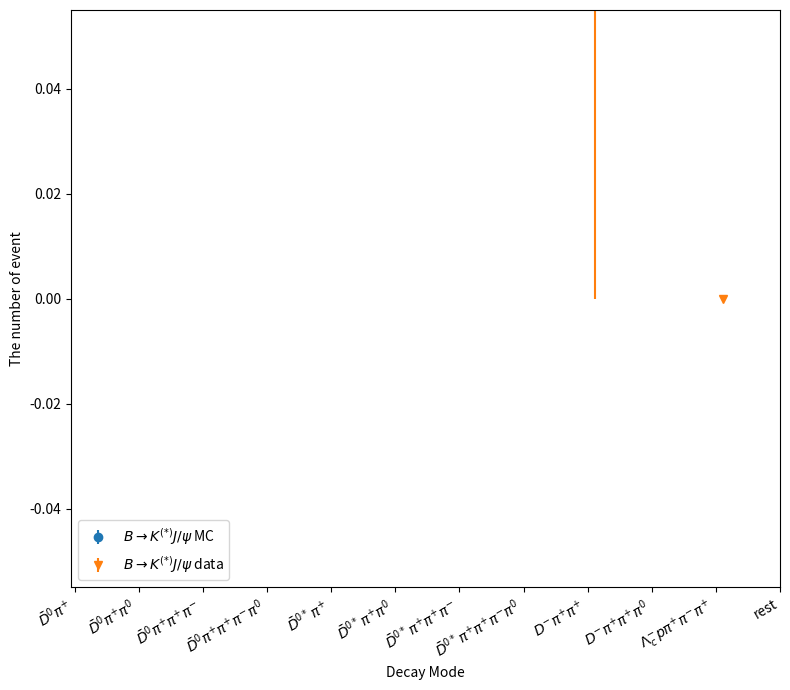
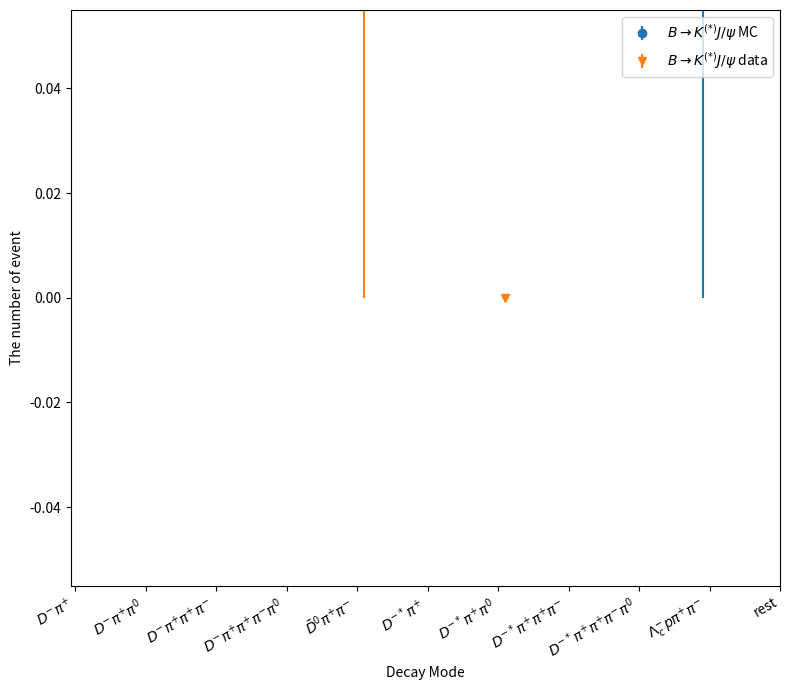

The script that saved these images, in order:
import numpy as np
import matplotlib.pyplot as plt
from matplotlib.transforms import ScaledTranslation

# Define a function to plot and save a dataset
def plot_and_save_data(x, y1, yerr1, y2, yerr2, filename, y1_label, y2_label, title):
    fig, ax = plt.subplots(figsize=(8, 7))

    trans1 = ax.transData + ScaledTranslation(-5/72, 0, fig.dpi_scale_trans)
    trans2 = ax.transData + ScaledTranslation(+5/72, 0, fig.dpi_scale_trans)
    er1 = ax.errorbar(x, y1, yerr=yerr1, marker="o", linestyle="none", transform=trans1, label=y1_label)
    er2 = ax.errorbar(x, y2, yerr=yerr2, marker="v", linestyle="none", transform=trans2, label=y2_label)

    # Rotate the x-axis labels by 45 degrees
    ax.set_xticks(x)
    ax.set_xticklabels(x, rotation=30, ha='right')

    # Add a title and labels for the axes
    ax.set_xlabel('Decay Mode')
    ax.set_ylabel('The number of event')

    ax.legend(loc='best')

    ax.text(0.02, 0.95, title, transform=ax.transAxes, color='black', fontsize=16)

    plt.tight_layout()

    # Save the figure as a PNG image
    plt.savefig(filename, dpi=300)
    #plt.show()
    plt.close()  # Close the figure to release resources

def print_ratio(y1, yerr1, y2, filename):
    ratios = [y1_value / y2_value for y1_value, y2_value in zip(y1, y2)]
    relative_uncertainties = [yerr1_value / y1_value if y1_value != 0 else 0 for yerr1_value, y1_value in zip(yerr1, y1)]
    with open(filename, "w") as file:
        file.write("%d\n"%len(y1))
        for y1_value, y2_value, ratio, relative_uncertainty in zip(y1, y2, ratios, relative_uncertainties):
            file.write(f"{y1_value} {y2_value} {ratio} {relative_uncertainty}\n")

# for Bplus
x = [r'$\bar{D}^{0}\pi^{+}$', \
     r'$\bar{D}^{0}\pi^{+}\pi^{0}$', \
     r'$\bar{D}^{0}\pi^{+}\pi^{+}\pi^{-}$', \
     r'$\bar{D}^{0}\pi^{+}\pi^{+}\pi^{-}\pi^{0}$', \
     r'$\bar{D}^{0*}\pi^{+}$', \
     r'$\bar{D}^{0*}\pi^{+}\pi^{0}$', \
     r'$\bar{D}^{0*}\pi^{+}\pi^{+}\pi^{-}$', \
     r'$\bar{D}^{0*}\pi^{+}\pi^{+}\pi^{-}\pi^{0}$', \
     r'$D^{-}\pi^{+}\pi^{+}$', \
     r'$D^{-}\pi^{+}\pi^{+}\pi^{0}$', \
     r'$\Lambda_{c}^{-}p\pi^{+}\pi^{-}\pi^{+}$', \
     'rest']

y1 = [10.767046, 19.541529, 24.712453, 23.927716, 7.585437, 6.364019, 9.511783, 9.194950, 2.816372, 7.160058, 4.083815, 16.570289] # for MC
yerr1 = [1.588499, 2.147122, 2.413646, 2.371621, 1.342673, 1.225840, 1.505564, 1.472941, 0.814006, 1.308287, 0.991924, 1.982165]

y2 = [14, 18, 19, 18, 5, 4, 6, 4, 1, 3, 0, 3] # for data
yerr2 = [3.741657, 4.242641, 4.358899, 4.242641, 2.236068, 2.000000, 2.449490, 2.000000, 1.000000, 1.732051, 0.000000, 1.732051]

plot_and_save_data(x, y1, yerr1, y2, yerr2, "Number_of_event_comparison_Bplus", r'$B \rightarrow K^{(*)} J/\psi$ MC', r'$B \rightarrow K^{(*)} J/\psi$ data', r'')

# for B zero
x = [r'$D^{-}\pi^{+}$', \
     r'$D^{-}\pi^{+}\pi^{0}$', \
     r'$D^{-}\pi^{+}\pi^{+}\pi^{-}$', \
     r'$D^{-}\pi^{+}\pi^{+}\pi^{-}\pi^{0}$', \
     r'$\bar{D}^{0}\pi^{+}\pi^{-}$', \
     r'$D^{-*}\pi^{+}$', \
     r'$D^{-*}\pi^{+}\pi^{0}$', \
     r'$D^{-*}\pi^{+}\pi^{+}\pi^{-}$', \
     r'$D^{-*}\pi^{+}\pi^{+}\pi^{-}\pi^{0}$', \
     r'$\Lambda_{c}^{-}p\pi^{+}\pi^{-}$', \
     'rest']

y1 = [1.160007, 2.829930, 5.261755, 3.639048, 1.637938, 1.650964, 4.723527, 4.090346, 5.210728, 0.244118, 2.863038] # for MC
yerr1 = [0.519005, 0.817360, 1.122751, 0.943944, 0.619292, 0.626974, 1.056660, 0.993143, 1.112710, 0.244118, 0.826922]

y2 = [2, 4, 3, 8, 1, 3, 0, 4, 2, 2, 3] # for data
yerr2 = [1.414214, 2.000000, 1.732051, 2.828427, 1.000000, 1.732051, 0, 2.000000, 1.414214, 1.414214, 1.732051]

plot_and_save_data(x, y1, yerr1, y2, yerr2, "Number_of_event_comparison_Bzero", r'$B \rightarrow K^{(*)} J/\psi$ MC', r'$B \rightarrow K^{(*)} J/\psi$ data', r'')
